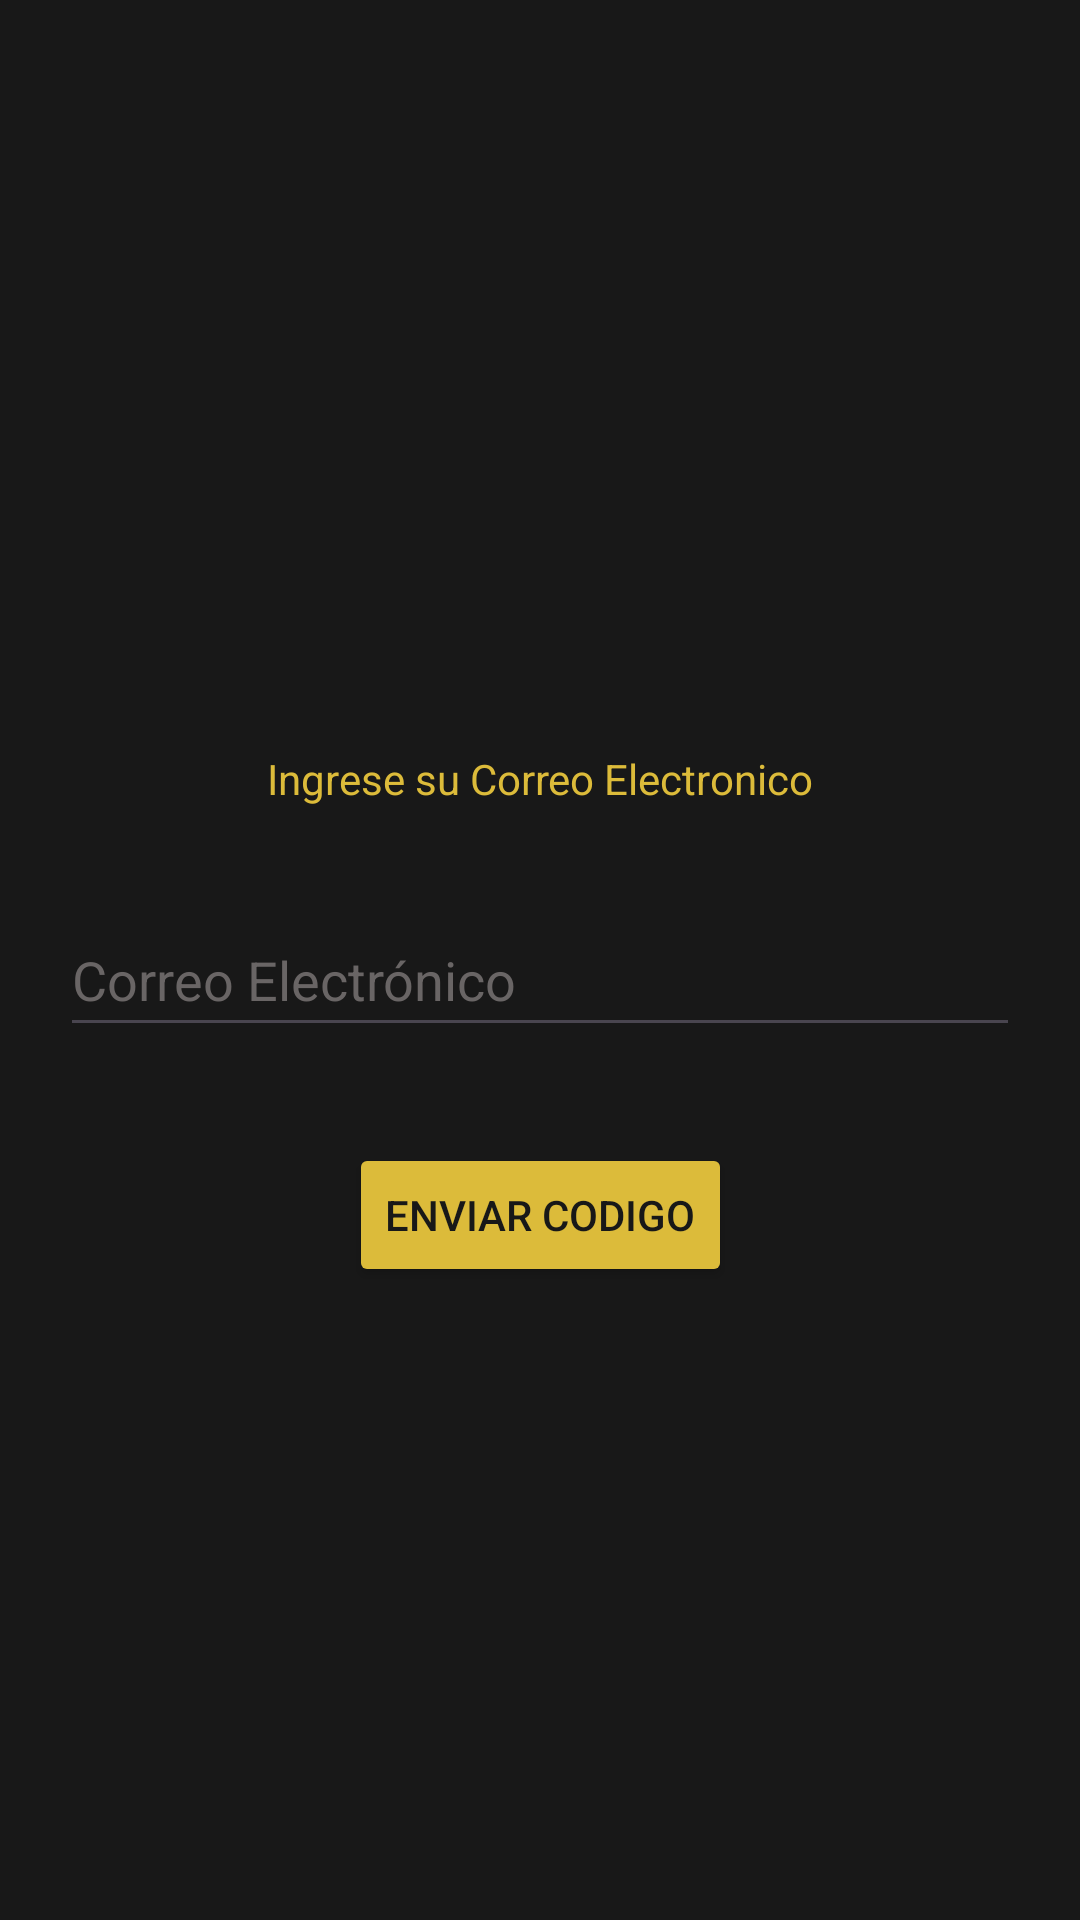

Produce the Android XML layout that renders to this screen, including the resource entries it uses.
<!-- AndroidManifest.xml: application theme Theme.Sistema_Boha -->
<!-- res/layout/activity_recuperar_clave.xml -->
<?xml version="1.0" encoding="utf-8"?>
<androidx.constraintlayout.widget.ConstraintLayout xmlns:android="http://schemas.android.com/apk/res/android"
    xmlns:app="http://schemas.android.com/apk/res-auto"
    xmlns:tools="http://schemas.android.com/tools"
    android:id="@+id/main"
    android:layout_width="match_parent"
    android:layout_height="match_parent"
    android:background="#181818"
    tools:context=".recuperarClave">

    <TextView
        android:id="@+id/textView"
        android:layout_width="wrap_content"
        android:layout_height="wrap_content"
        android:layout_marginTop="250dp"
        android:text="Ingrese su Correo Electronico"
        android:textColor="#DCBB3A"
        app:layout_constraintEnd_toEndOf="parent"
        app:layout_constraintStart_toStartOf="parent"
        app:layout_constraintTop_toTopOf="parent" />

    <EditText
        android:id="@+id/txtCorreoRecuperacion"
        android:layout_width="320dp"
        android:layout_height="48dp"
        android:layout_marginTop="32dp"
        android:ems="10"
        android:hint="Correo Electrónico"
        android:inputType="textEmailAddress"
        android:textColorHint="#696565"
        app:layout_constraintEnd_toEndOf="parent"
        app:layout_constraintStart_toStartOf="parent"
        app:layout_constraintTop_toBottomOf="@+id/textView" />

    <Button
        android:id="@+id/btnEnviarCod"
        android:layout_width="wrap_content"
        android:layout_height="wrap_content"
        android:layout_marginTop="32dp"
        android:backgroundTint="#DCBB3A"
        android:text="Enviar Codigo"
        android:textColor="#181818"
        app:layout_constraintEnd_toEndOf="parent"
        app:layout_constraintStart_toStartOf="parent"
        app:layout_constraintTop_toBottomOf="@+id/txtCorreoRecuperacion" />
</androidx.constraintlayout.widget.ConstraintLayout>
<!-- resources referenced by this layout -->
<resources>
  <style name="Theme.Sistema_Boha" parent="Base.Theme.Sistema_Boha" />
  <style name="Base.Theme.Sistema_Boha" parent="Theme.Material3.DayNight.NoActionBar">
          
          
      </style>
</resources>
